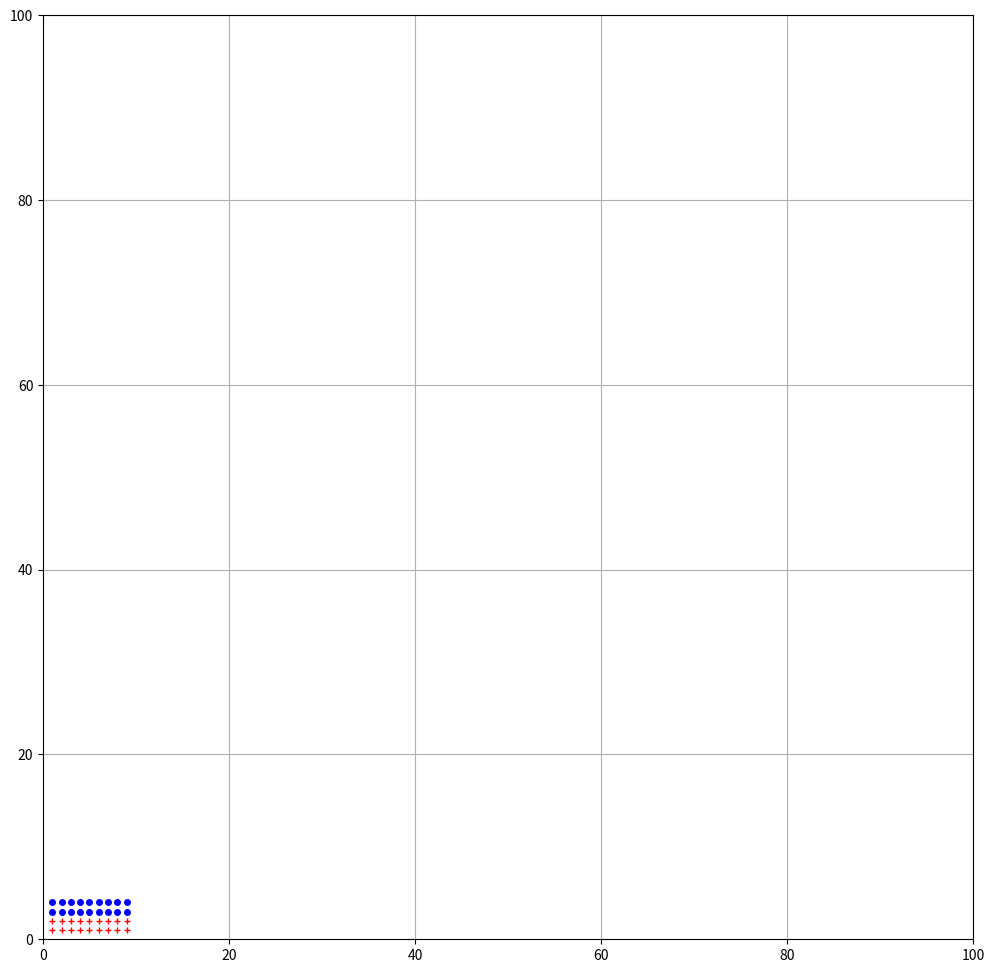

Python code for this plot:
import matplotlib.pyplot as plt


plt.figure(figsize=(12,12))
plt.plot([1,2,3,4,5,6,7,8,9,1,2,3,4,5,6,7,8,9], [1,1,1,1,1,1,1,1,1,2,2,2,2,2,2,2,2,2], 'r+',markersize=4)
plt.plot([1,2,3,4,5,6,7,8,9,1,2,3,4,5,6,7,8,9], [3,3,3,3,3,3,3,3,3,4,4,4,4,4,4,4,4,4], 'bo',markersize=4)
plt.axis([0,100,0,100])
plt.grid()
plt.show()